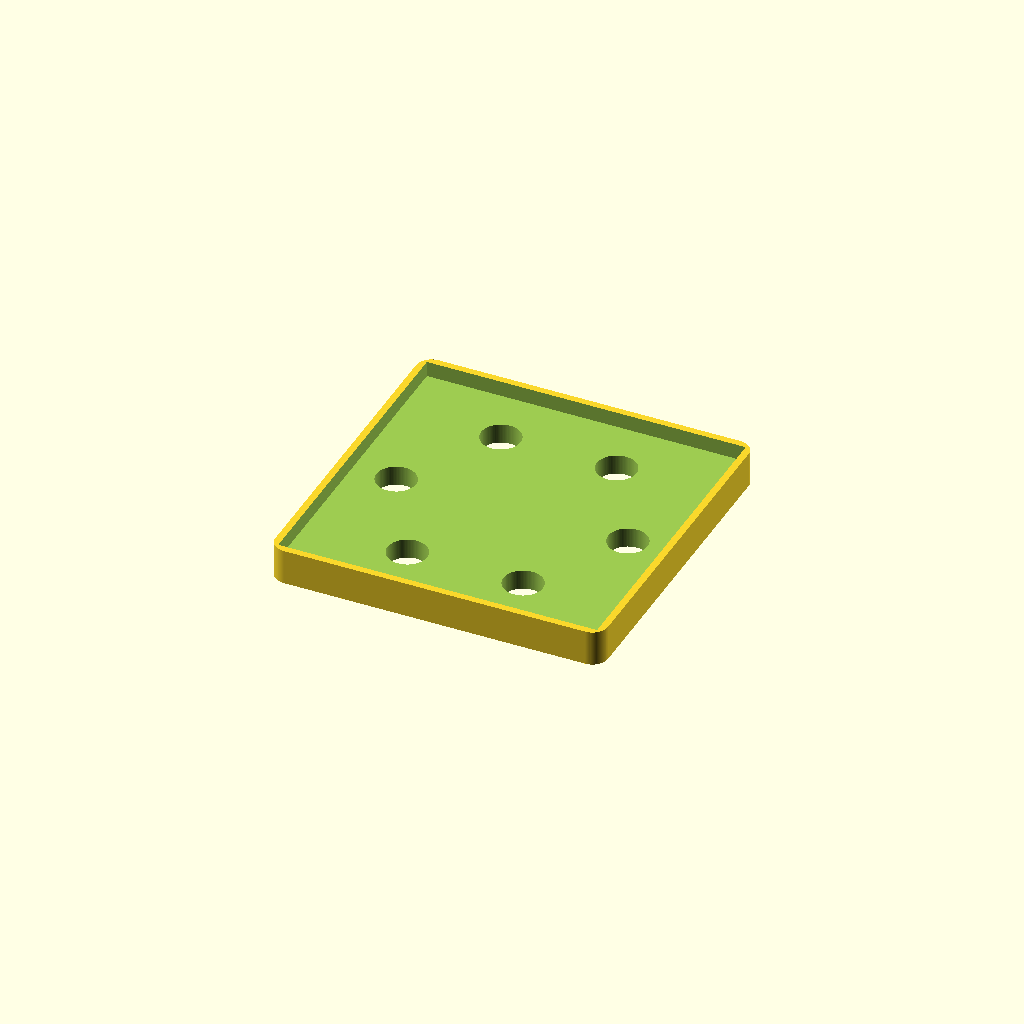
Cell 1: rendered with the file's own defaults.
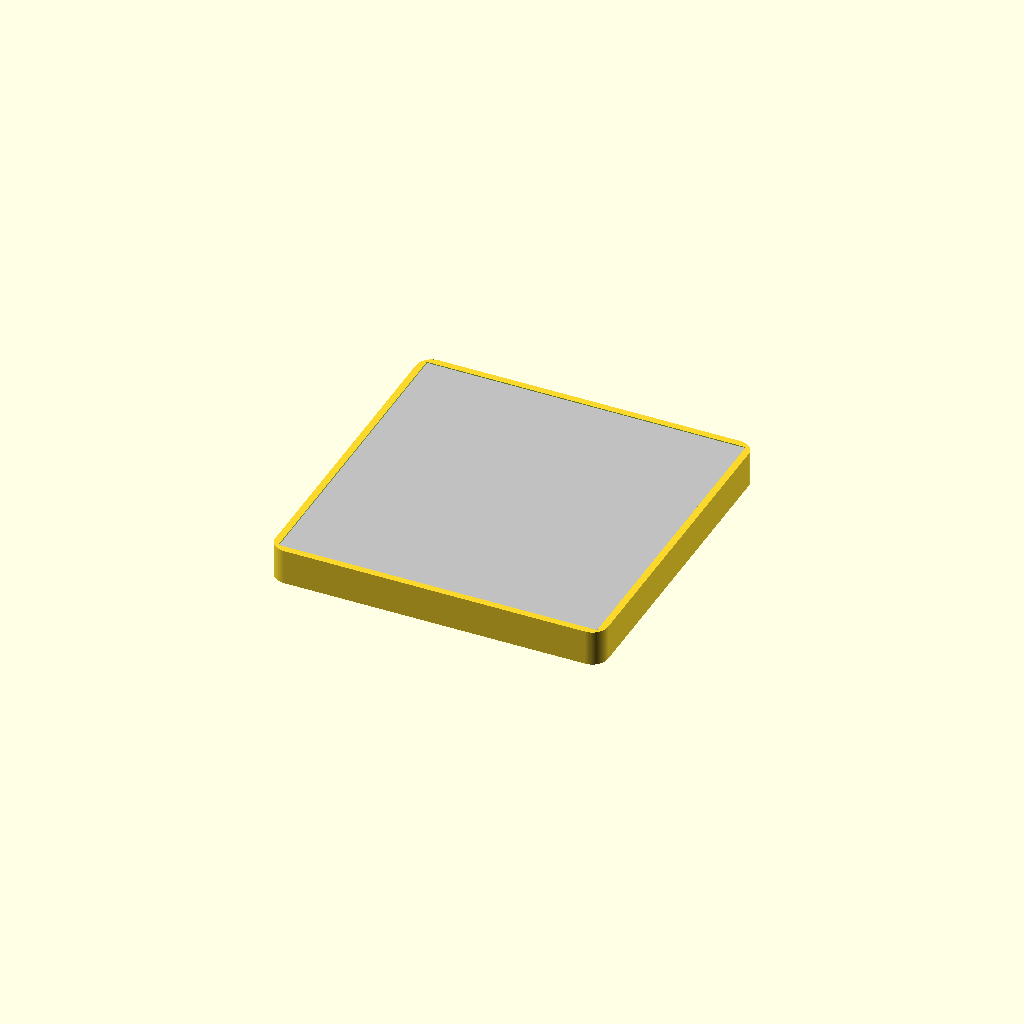
Cell 2 — render_plate_preview set to true, the other parameters unchanged.
One fixed orthographic camera (rotation 55°, 0°, 25°; colour scheme Cornfield) for every cell.
The OpenSCAD source (projects/magnet-plate-holder/magnet-plate-holder.scad):
// Magnetic steel-plate holder
// All dimensions are in millimeters. Set render_plate_preview or
// render_magnet_preview true only for visual fit checks; preview geometry is
// not included in exported STLs.

include <dimensions.scad>;

$fn = 96;

// ---- Preview controls ----
render_plate_preview = false;
render_magnet_preview = false;

module rounded_square(size, radius, height) {
    hull()
        for (x = [-size / 2 + radius, size / 2 - radius])
            for (y = [-size / 2 + radius, size / 2 - radius])
                translate([x, y, 0])
                    cylinder(r = radius, h = height);
}

module magnet_locations() {
    for (i = [0 : magnet_count - 1])
        rotate([0, 0, i * 360 / magnet_count])
            translate([magnet_pattern_radius, 0, 0])
                children();
}

module magnetic_plate_holder() {
    difference() {
        rounded_square(holder_width, corner_radius, holder_height);

        // Open face for the steel plate. The plate rests directly on the
        // magnets when they are installed in the through-holes below.
        translate([-plate_pocket_width / 2, -plate_pocket_width / 2,
                   holder_height - plate_pocket_depth])
            cube([plate_pocket_width, plate_pocket_width,
                  plate_pocket_depth + epsilon]);

        // Through-holes in the 1/4 in backing plate. A magnet installed from
        // the bottom reaches the plate recess with no plastic between it and
        // the steel.
        magnet_locations()
            translate([0, 0, -epsilon])
                cylinder(d = magnet_pocket_diameter,
                         h = backing_plate_thickness + 2 * epsilon);
    }
}

module previews() {
    if (render_plate_preview)
        color("silver")
            translate([-plate_width / 2, -plate_width / 2,
                       backing_plate_thickness])
                cube([plate_width, plate_width, plate_thickness]);

    if (render_magnet_preview)
        color("royalblue")
            magnet_locations()
                translate([0, 0, 0])
                    cylinder(d = magnet_diameter, h = magnet_thickness);
}

magnetic_plate_holder();
previews();
Customizer parameters (derived from the source; name, type, default, range or options):
render_plate_preview: bool, default false
render_magnet_preview: bool, default false
